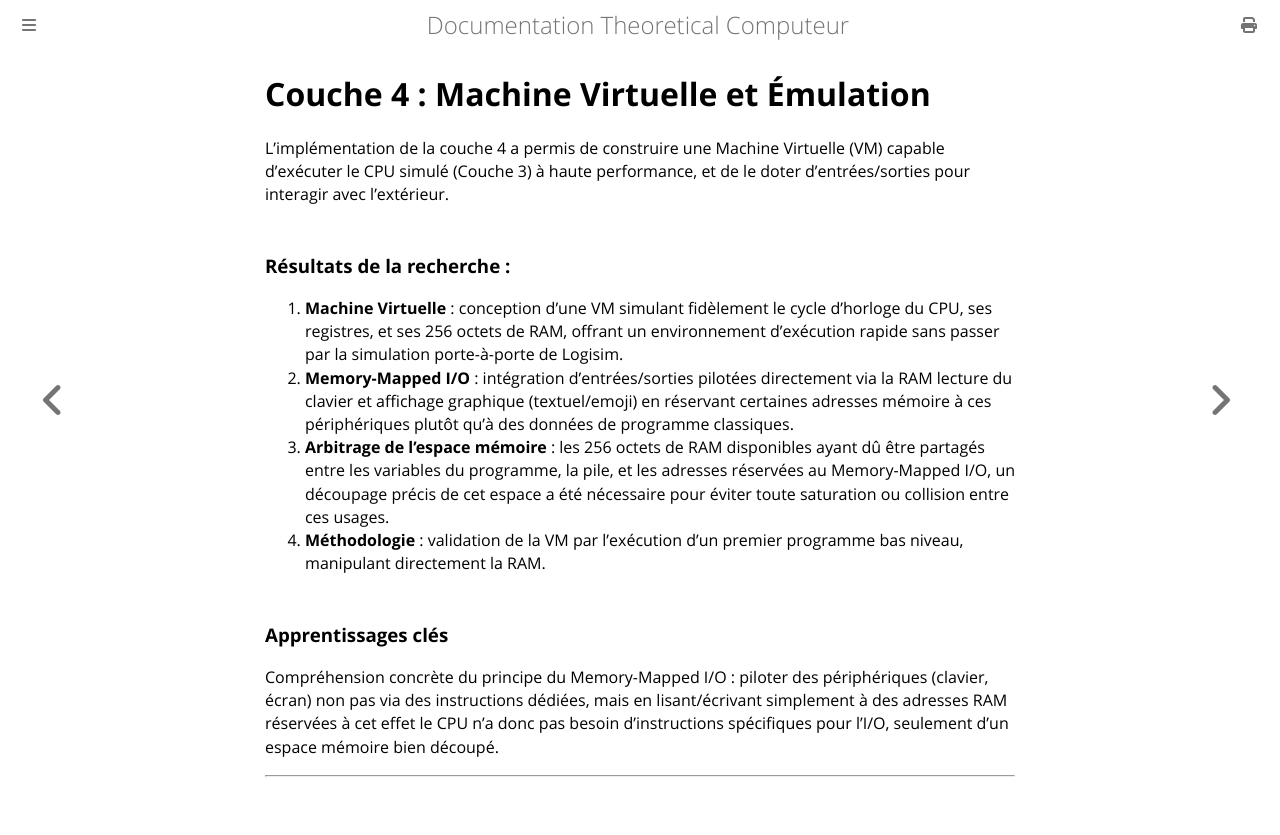

repository: Jonas0o0/theoretical-computer · page: recherche/05-vm.html · generator: mdbook

# Couche 4 : Machine Virtuelle et Émulation
L'implémentation de la couche 4 a permis de construire une Machine Virtuelle (VM) capable d'exécuter le CPU simulé (Couche 3) à haute performance, et de le doter d'entrées/sorties pour interagir avec l'extérieur.

### Résultats de la recherche :

1. **Machine Virtuelle** : conception d'une VM simulant fidèlement le cycle d'horloge du CPU, ses registres, et ses 256 octets de RAM, offrant un environnement d'exécution rapide sans passer par la simulation porte-à-porte de Logisim.
2. **Memory-Mapped I/O** : intégration d'entrées/sorties pilotées directement via la RAM lecture du clavier et affichage graphique (textuel/emoji) en réservant certaines adresses mémoire à ces périphériques plutôt qu'à des données de programme classiques.
3. **Arbitrage de l'espace mémoire** : les 256 octets de RAM disponibles ayant dû être partagés entre les variables du programme, la pile, et les adresses réservées au Memory-Mapped I/O, un découpage précis de cet espace a été nécessaire pour éviter toute saturation ou collision entre ces usages.
4. **Méthodologie** : validation de la VM par l'exécution d'un premier programme bas niveau, manipulant directement la RAM.

### Apprentissages clés

Compréhension concrète du principe du Memory-Mapped I/O : piloter des périphériques (clavier, écran) non pas via des instructions dédiées, mais en lisant/écrivant simplement à des adresses RAM réservées à cet effet le CPU n'a donc pas besoin d'instructions spécifiques pour l'I/O, seulement d'un espace mémoire bien découpé.

---
